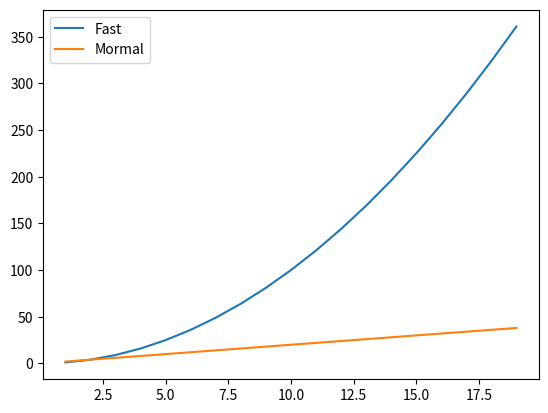
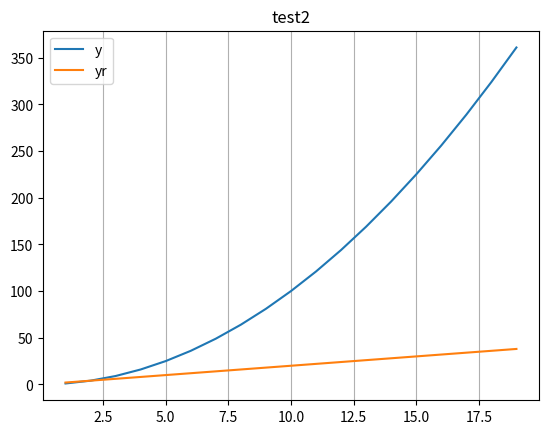
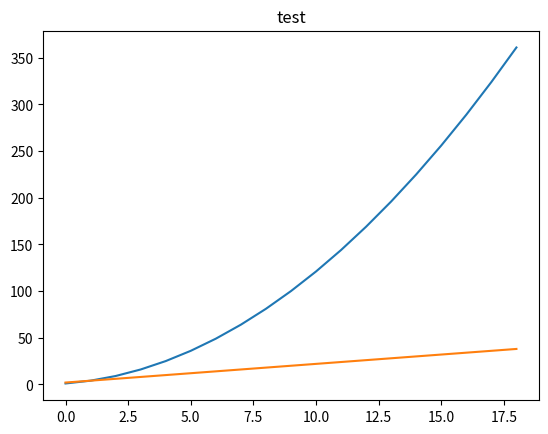
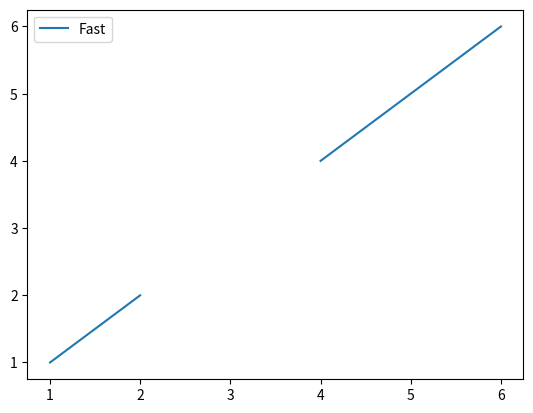

Reproduce these figures in Python, in order.

import matplotlib.pyplot as plt
import numpy as np
import pandas as pd



# 定义数据
x= np.arange(1,20,1)


# 1.带标签图
plt.figure()
plt.plot(x,x**2)#,label='Fast')#label为标签
plt.plot(x,x*2)#,label='Mormal')#l
plt.legend(['Fast','Mormal'])#
plt.show()




# 2.带网格图
fig = plt.figure()
ax=fig.add_subplot()
# 在一个图表里显示两根折线
plt.plot(x,x**2,label='y')
plt.plot(x,x*2,label='yr')
# 写谁隐藏谁
plt.grid(axis="x")
ax.legend()
plt.title('test2')
plt.show()


# 3.简易画线
plt.figure()
# (3, 2, 2)表示将面板划分为3行2列，当前图像放在第2顺位
plt.subplot()
# 在一个图表里显示两根折线
plt.plot(x**2)
plt.plot(x*2)
plt.title('test')
plt.show()


# 画间断的折线图
x=[1,2,3,4,5,6,7,8]
y=[1,2,np.nan,4,5,6,np.nan,np.nan]

plt.figure()
plt.plot(x,y)#,label='Fast')#label为标签
#plt.plot(x,x*2)#,label='Mormal')#l
plt.legend(['Fast'])#
plt.show()